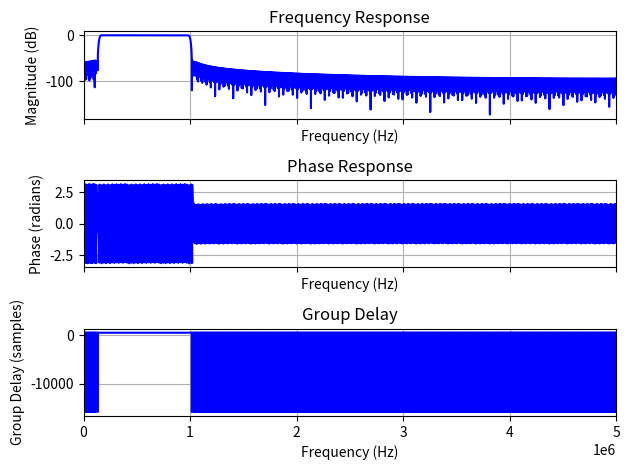

The script that saved this image:
import numpy as np  # type: ignore
import matplotlib.pyplot as plt  # type: ignore
from scipy import signal  # type: ignore

# FIRフィルタの設計
fs = 10e6  # サンプリング周波数 (Hz)
nyquist = fs / 2  # ナイキスト周波数
low_cutoff = 150e3  # 低域カットオフ (Hz)
high_cutoff = 1e6  # 高域カットオフ (Hz)
num_taps = 1001  # フィルタのタップ数  filter order + 1
# 群遅延サンプル数はfilter orderの半分

# バンドパスFIRフィルタの設計 (firwinを使用)
fir_filter = signal.firwin(num_taps, [low_cutoff / nyquist, high_cutoff / nyquist], pass_zero=False)

# 周波数応答の計算
w, h = signal.freqz(fir_filter, worN=2**14)
freq = w * fs / (2 * np.pi)

# 位相応答の計算
phase = np.angle(h)

# 群遅延の計算
group_delay = -np.diff(np.unwrap(phase)) / np.diff(w)

# プロット
fig, axs = plt.subplots(3, sharex=True)
ax1, ax2, ax3 = axs

# 周波数応答のプロット
ax1.plot(freq, 20 * np.log10(np.abs(h)), 'b')
ax1.set_title('Frequency Response')
ax1.set_xlabel('Frequency (Hz)')
ax1.set_ylabel('Magnitude (dB)')
ax1.grid(True)
ax1.set_xlim([0, fs / 2])

# 位相応答のプロット
ax2.plot(freq[:-1], phase[:-1], 'b')
ax2.set_title('Phase Response')
ax2.set_xlabel('Frequency (Hz)')
ax2.set_ylabel('Phase (radians)')
ax2.grid(True)
ax2.set_xlim([0, fs / 2])

# 群遅延のプロット
ax3.plot(freq[:-1], group_delay, 'b')
ax3.set_title('Group Delay')
ax3.set_xlabel('Frequency (Hz)')
ax3.set_ylabel('Group Delay (samples)')
ax3.grid(True)
ax3.set_xlim([0, fs / 2])

# プロットの表示
plt.tight_layout()
plt.show()
